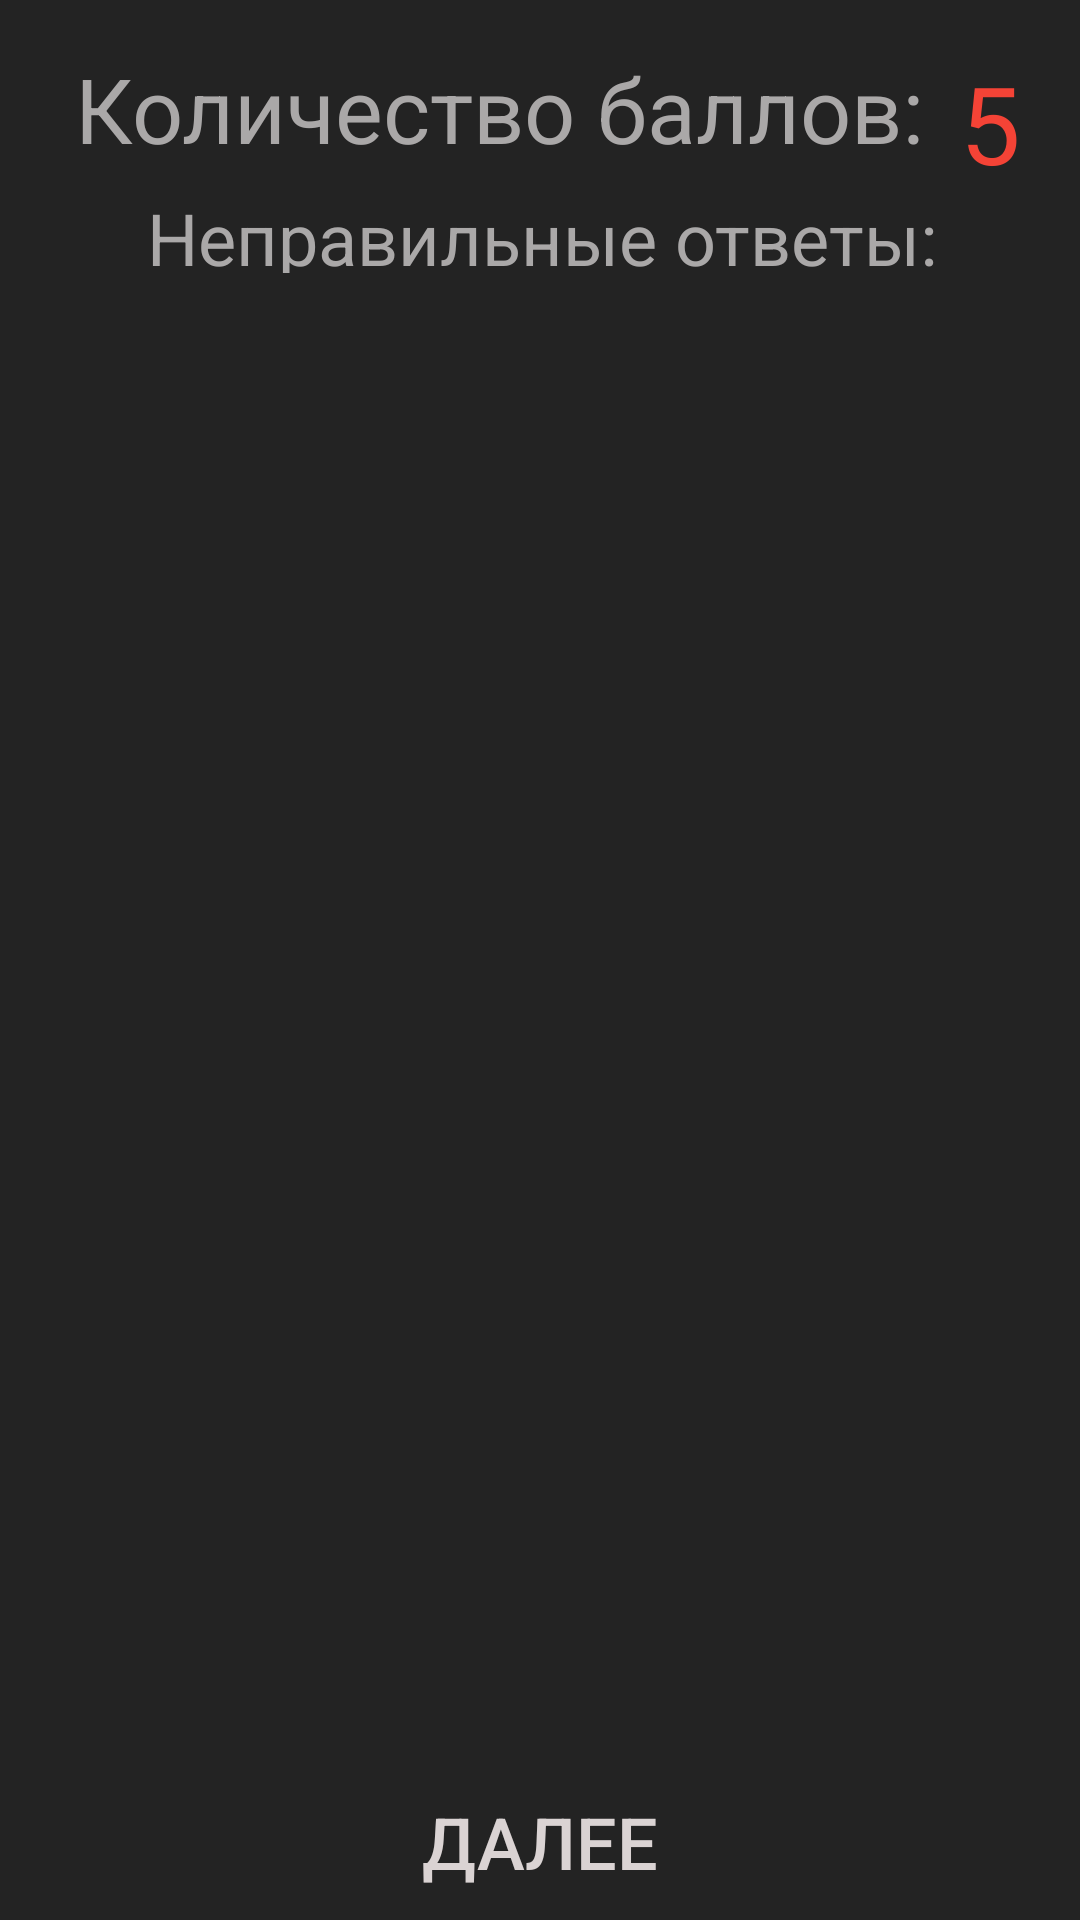

Here is an Android app screen rendered from its layout file. Give the layout XML and the strings, colors and styles it references.
<!-- AndroidManifest.xml: application theme AppTheme -->
<!-- res/layout/activity_results.xml -->
<?xml version="1.0" encoding="utf-8"?>
<androidx.constraintlayout.widget.ConstraintLayout xmlns:android="http://schemas.android.com/apk/res/android"
    xmlns:app="http://schemas.android.com/apk/res-auto"
    xmlns:tools="http://schemas.android.com/tools"
    android:id="@+id/form"
    android:layout_width="match_parent"
    android:layout_height="match_parent"
    android:background="#DB000000"
    android:screenOrientation="portrait"
    tools:context=".ResultsActivity">

    <Button
        android:id="@+id/change_activity2"
        android:layout_width="205dp"
        android:layout_height="52dp"
        android:background="@drawable/buttons"
        android:gravity="center"
        android:onClick="ChangeActivityClick"
        android:text="Далее"
        android:textAlignment="center"
        android:textColor="#DAD3D3"
        android:textSize="24sp"
        android:visibility="visible"
        app:layout_constraintBottom_toBottomOf="parent"
        app:layout_constraintEnd_toEndOf="parent"
        app:layout_constraintStart_toStartOf="parent" />

    <TextView
        android:id="@+id/numberstext"
        android:layout_width="295dp"
        android:layout_height="41dp"
        android:layout_marginTop="16dp"
        android:text="Количество баллов:"
        android:textAlignment="gravity"
        android:textColor="#AAA8A8"
        android:textSize="30sp"
        app:layout_constraintEnd_toEndOf="parent"
        app:layout_constraintHorizontal_bias="0.387"
        app:layout_constraintStart_toStartOf="parent"
        app:layout_constraintTop_toTopOf="parent" />

    <TextView
        android:id="@+id/textView3"
        android:layout_width="402dp"
        android:layout_height="28dp"
        android:layout_marginTop="6dp"
        android:gravity="center"
        android:text="Неправильные ответы:"
        android:textAlignment="gravity"
        android:textColor="#AAA8A8"
        android:textSize="24sp"
        app:layout_constraintEnd_toEndOf="parent"
        app:layout_constraintStart_toStartOf="parent"
        app:layout_constraintTop_toBottomOf="@+id/numberstext" />

    <ListView
        android:id="@+id/WrongList"
        android:layout_width="0dp"
        android:layout_height="397dp"
        android:cacheColorHint="#FFFFFF"
        android:textAlignment="center"
        android:textFilterEnabled="false"
        app:layout_constraintEnd_toEndOf="parent"
        app:layout_constraintHorizontal_bias="0.0"
        app:layout_constraintStart_toStartOf="parent"
        app:layout_constraintTop_toBottomOf="@+id/textView3" />

    <TextView
        android:id="@+id/Number"
        android:layout_width="61dp"
        android:layout_height="40dp"
        android:gravity="start"
        android:text="5"
        android:textAlignment="gravity"
        android:textColor="#F44336"
        android:textSize="36sp"
        app:layout_constraintBottom_toBottomOf="@+id/numberstext"
        app:layout_constraintStart_toEndOf="@+id/numberstext"
        app:layout_constraintTop_toTopOf="@+id/numberstext" />

</androidx.constraintlayout.widget.ConstraintLayout>
<!-- resources referenced by this layout -->
<resources>
  <style name="AppTheme" parent="Theme.AppCompat.Light.NoActionBar">
          
          <item name="colorPrimary">@color/colorPrimary</item>
          <item name="colorPrimaryDark">@color/colorPrimaryDark</item>
          <item name="colorAccent">@color/colorAccent</item>
          <item name="android:windowNoTitle">true</item>
          <item name="android:windowActionBar">false</item>
          <item name="android:windowFullscreen">true</item>
          <item name="android:windowContentOverlay">@null</item>
      </style>
  <!-- not gathered from this repository: default colours our renderer supplied (Android Studio template values) -->
  <color name="colorPrimary">#FF6200EE</color>
  <color name="colorPrimaryDark">#FF3700B3</color>
  <color name="colorAccent">#FF03DAC5</color>
</resources>
